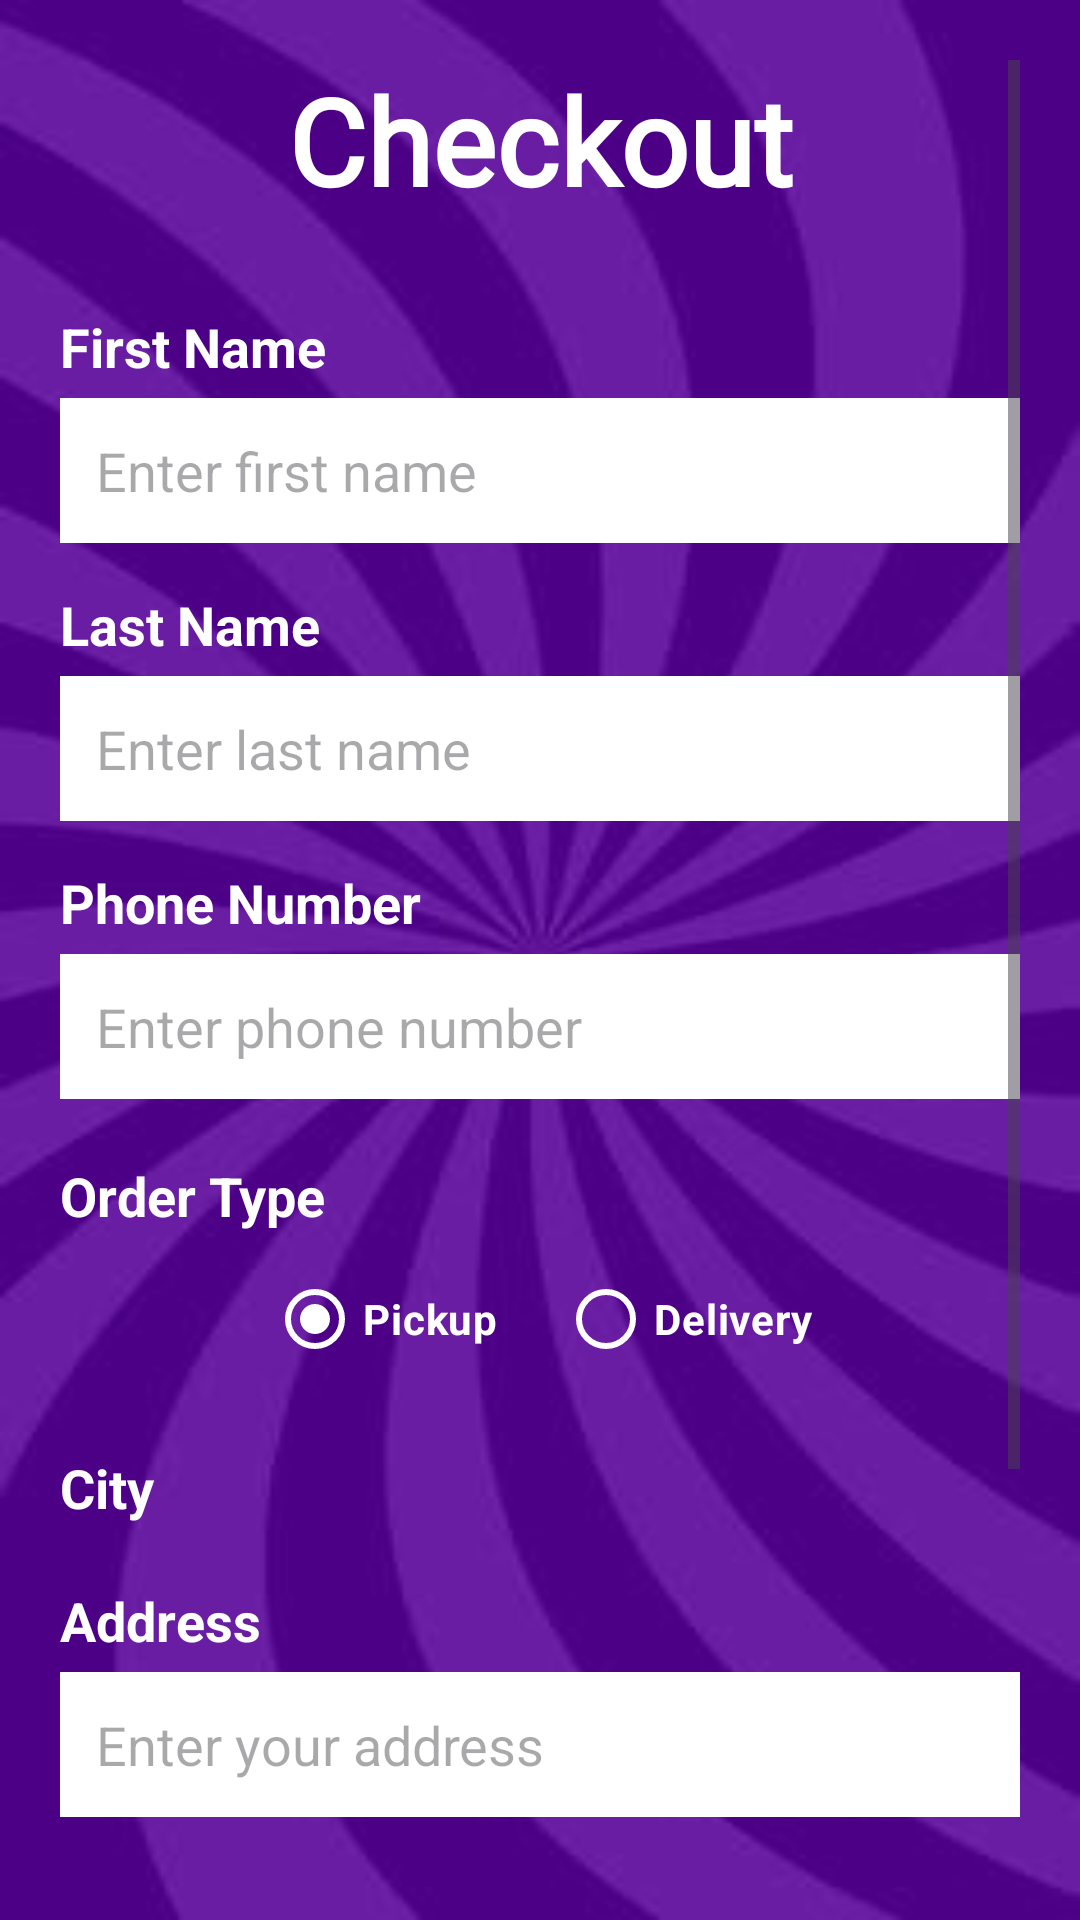

Write the Android layout XML for this screen, with the resource values it uses.
<!-- AndroidManifest.xml: application theme Theme.Wonka -->
<!-- res/layout/checkout.xml -->
<?xml version="1.0" encoding="utf-8"?>

<ScrollView xmlns:android="http://schemas.android.com/apk/res/android"
    xmlns:tools="http://schemas.android.com/tools"
    android:layout_width="match_parent"
    android:layout_height="match_parent"
    android:padding="20dp"
    android:background="@drawable/purpswirl"
    tools:context="CheckoutActivity"
    xmlns:app="http://schemas.android.com/apk/res-auto"
    >

    <LinearLayout
        android:layout_width="match_parent"
        android:layout_height="wrap_content"
        android:orientation="vertical">

        
        <TextView
            android:id="@+id/checkout_title"
            android:layout_width="match_parent"
            android:layout_height="wrap_content"
            android:fontFamily="@font/willywonka"
            android:text="Checkout"
            android:textColor="@color/white"
            android:textSize="40sp"
            android:textStyle="bold"
            android:gravity="center"
            android:layout_marginBottom="30dp" />

        
        <TextView
            android:layout_width="match_parent"
            android:layout_height="wrap_content"
            android:text="First Name"
            android:textSize="18sp"
            android:textStyle="bold"
            android:textColor="@android:color/white"
            android:layout_marginBottom="5dp" />

        <EditText
            android:id="@+id/first_name_ed"
            android:layout_width="match_parent"
            android:layout_height="wrap_content"
            android:hint="Enter first name"
            android:inputType="textPersonName"
            android:padding="12dp"
            android:background="@color/white"
            android:textColor="@color/black"
            android:layout_marginBottom="15dp" />

        
        <TextView
            android:layout_width="match_parent"
            android:layout_height="wrap_content"
            android:text="Last Name"
            android:textSize="18sp"
            android:textStyle="bold"
            android:textColor="@android:color/white"
            android:layout_marginBottom="5dp" />

        <EditText
            android:id="@+id/last_name_ed"
            android:layout_width="match_parent"
            android:layout_height="wrap_content"
            android:hint="Enter last name"
            android:inputType="textPersonName"
            android:padding="12dp"
            android:background="@color/white"
            android:textColor="@color/black"
            android:layout_marginBottom="15dp" />

        
        <TextView
            android:layout_width="match_parent"
            android:layout_height="wrap_content"
            android:text="Phone Number"
            android:textSize="18sp"
            android:textStyle="bold"
            android:textColor="@android:color/white"
            android:layout_marginBottom="5dp" />

        <EditText
            android:id="@+id/phone_ed"
            android:layout_width="match_parent"
            android:layout_height="wrap_content"
            android:hint="Enter phone number"
            android:inputType="phone"
            android:padding="12dp"
            android:background="@color/white"
            android:textColor="@color/black"
            android:layout_marginBottom="20dp" />

        
        <TextView
            android:layout_width="match_parent"
            android:layout_height="wrap_content"
            android:text="Order Type"
            android:textSize="18sp"
            android:textStyle="bold"
            android:textColor="@android:color/white"
            android:layout_marginBottom="5dp" />

        <RadioGroup
            android:id="@+id/order_type_group"
            android:layout_width="match_parent"
            android:layout_height="wrap_content"
            android:orientation="horizontal"
            android:layout_marginBottom="20dp"
            android:gravity="center"
            >

            <RadioButton
                android:id="@+id/radio_pickup"
                android:layout_width="wrap_content"
                android:layout_height="wrap_content"
                android:text="Pickup"
                android:checked="true"
                android:textStyle="bold"
                app:buttonTint="@color/white"
                android:layout_marginEnd="20dp"
                android:textColor="@color/white"
                />

            <RadioButton
                android:id="@+id/radio_delivery"
                android:layout_width="wrap_content"
                android:layout_height="wrap_content"
                android:text="Delivery"
                android:textStyle="bold"
                android:textColor="@color/white"
                app:buttonTint="@color/white"/>

        </RadioGroup>

        
        <TextView
            android:id="@+id/textView7"
            android:layout_width="match_parent"
            android:layout_height="wrap_content"
            android:text="City"
            android:textSize="18sp"
            android:textColor="@android:color/white"
            android:layout_marginBottom="5dp"
            android:textStyle="bold"/>

        <Spinner
            android:id="@+id/spinner"
            android:layout_width="match_parent"
            android:layout_height="wrap_content"
            android:layout_marginBottom="15dp"
            android:background="@color/white"/>

        
        <TextView
            android:id="@+id/textView8"
            android:layout_width="match_parent"
            android:layout_height="wrap_content"
            android:text="Address"
            android:textSize="18sp"
            android:textStyle="bold"
            android:textColor="@android:color/white"
            android:layout_marginBottom="5dp" />

        <EditText
            android:id="@+id/address_ed"
            android:layout_width="match_parent"
            android:layout_height="wrap_content"
            android:hint="Enter your address"
            android:inputType="textPostalAddress"
            android:padding="12dp"
            android:background="@color/white"
            android:textColor="@color/black"
            android:layout_marginBottom="15dp" />

        
        <CheckBox
            android:id="@+id/checkBox"
            android:layout_width="match_parent"
            android:layout_height="wrap_content"
            android:text="Cash on Delivery"
            android:textSize="16sp"
            android:textStyle="bold"
            android:textColor="@color/white"
            android:layout_marginBottom="25dp"
            android:buttonTint="@color/white"
            />


        <LinearLayout
            android:layout_width="match_parent"
            android:layout_height="match_parent"
            android:orientation="horizontal"
            android:layout_marginBottom="30dp">

            <TextView
                android:id="@+id/tv"
                android:layout_width="wrap_content"
                android:layout_height="wrap_content"
                android:textColor="@color/white"
                android:text="Your total is: "
                android:textStyle="bold"
                android:textSize="18sp" />

            <TextView
                android:id="@+id/tv_total"
                android:layout_width="match_parent"
                android:layout_height="wrap_content"
                android:text="$0"
                android:textSize="18sp"
                android:textStyle="bold"
                android:textColor="@color/white"/>

        </LinearLayout>

        
        <LinearLayout
            android:layout_width="match_parent"
            android:layout_height="wrap_content"
            android:orientation="horizontal">

            <Button
                android:id="@+id/checkout_btn"
                android:layout_width="wrap_content"
                android:layout_height="wrap_content"
                android:layout_marginBottom="10dp"
                android:backgroundTint="#2ECC71"
                android:paddingVertical="12dp"
                android:text="Confirm Checkout"
                android:textColor="@android:color/white"
                android:textStyle="bold"
                android:layout_marginRight="65dp"
                />

            <Button
                android:id="@+id/cancel_order_button"
                android:layout_width="wrap_content"
                android:layout_height="wrap_content"
                android:layout_marginBottom="10dp"
                android:backgroundTint="#E63746"
                android:paddingVertical="12dp"
                android:text="Cancel Order"
                android:textColor="@android:color/white"
                android:textStyle="bold"
                />
        </LinearLayout>


    </LinearLayout>
</ScrollView>
<!-- resources referenced by this layout -->
<resources>
  <color name="black">#FF000000</color>
  <color name="white">#FFFFFFFF</color>
  <!-- drawable purpswirl: jpg bitmap (drawable, 9739 bytes) -->
  <style name="Theme.Wonka" parent="Base.Theme.Wonka" />
  <style name="Base.Theme.Wonka" parent="Theme.Material3.DayNight.NoActionBar">
          
          
          <item name="actionOverflowButtonStyle">@style/OverflowWhite</item>
      </style>
  <style name="OverflowWhite" parent="@style/Widget.AppCompat.ActionButton.Overflow">
          <item name="android:tint">@android:color/white</item>
      </style>
</resources>
